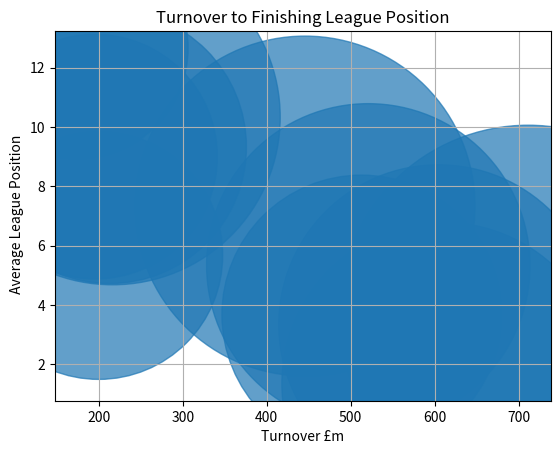

Generate this figure with matplotlib:
# Lists
import numpy as np
import matplotlib.pyplot as plt

Turnover = [711.5, 610.5, 604.7, 521, 513, 445.6, 216.4, 213, 200, 195.5, 174.5]
League_Positions = [[2,	1,	7,	6,	4,	9,	5,	8,	3,	13,	12],
                    [3,	2,	1,	6,	4,	8,	16,	12,	5,	7,	14],
                    [6,	1,	2,	4,	3,	5,	10,	8,	9,	7,	12]]
Attendance = [74498, 54130, 52983, 54216, 40437, 59899, 58336, 38780, 31851, 31030, 25455]


# Derive average league position for each team
np_league_pos = np.array(League_Positions)
np_ave_league_pos = np_league_pos.mean(axis=0)


# Define parameters for a scatter graph
plt.scatter(Turnover, np_ave_league_pos, s=Attendance, alpha=0.7)
plt.xlabel('Turnover £m')
plt.ylabel(' Average League Position')
plt.title('Turnover to Finishing League Position')
plt.grid(True)

plt.show()
